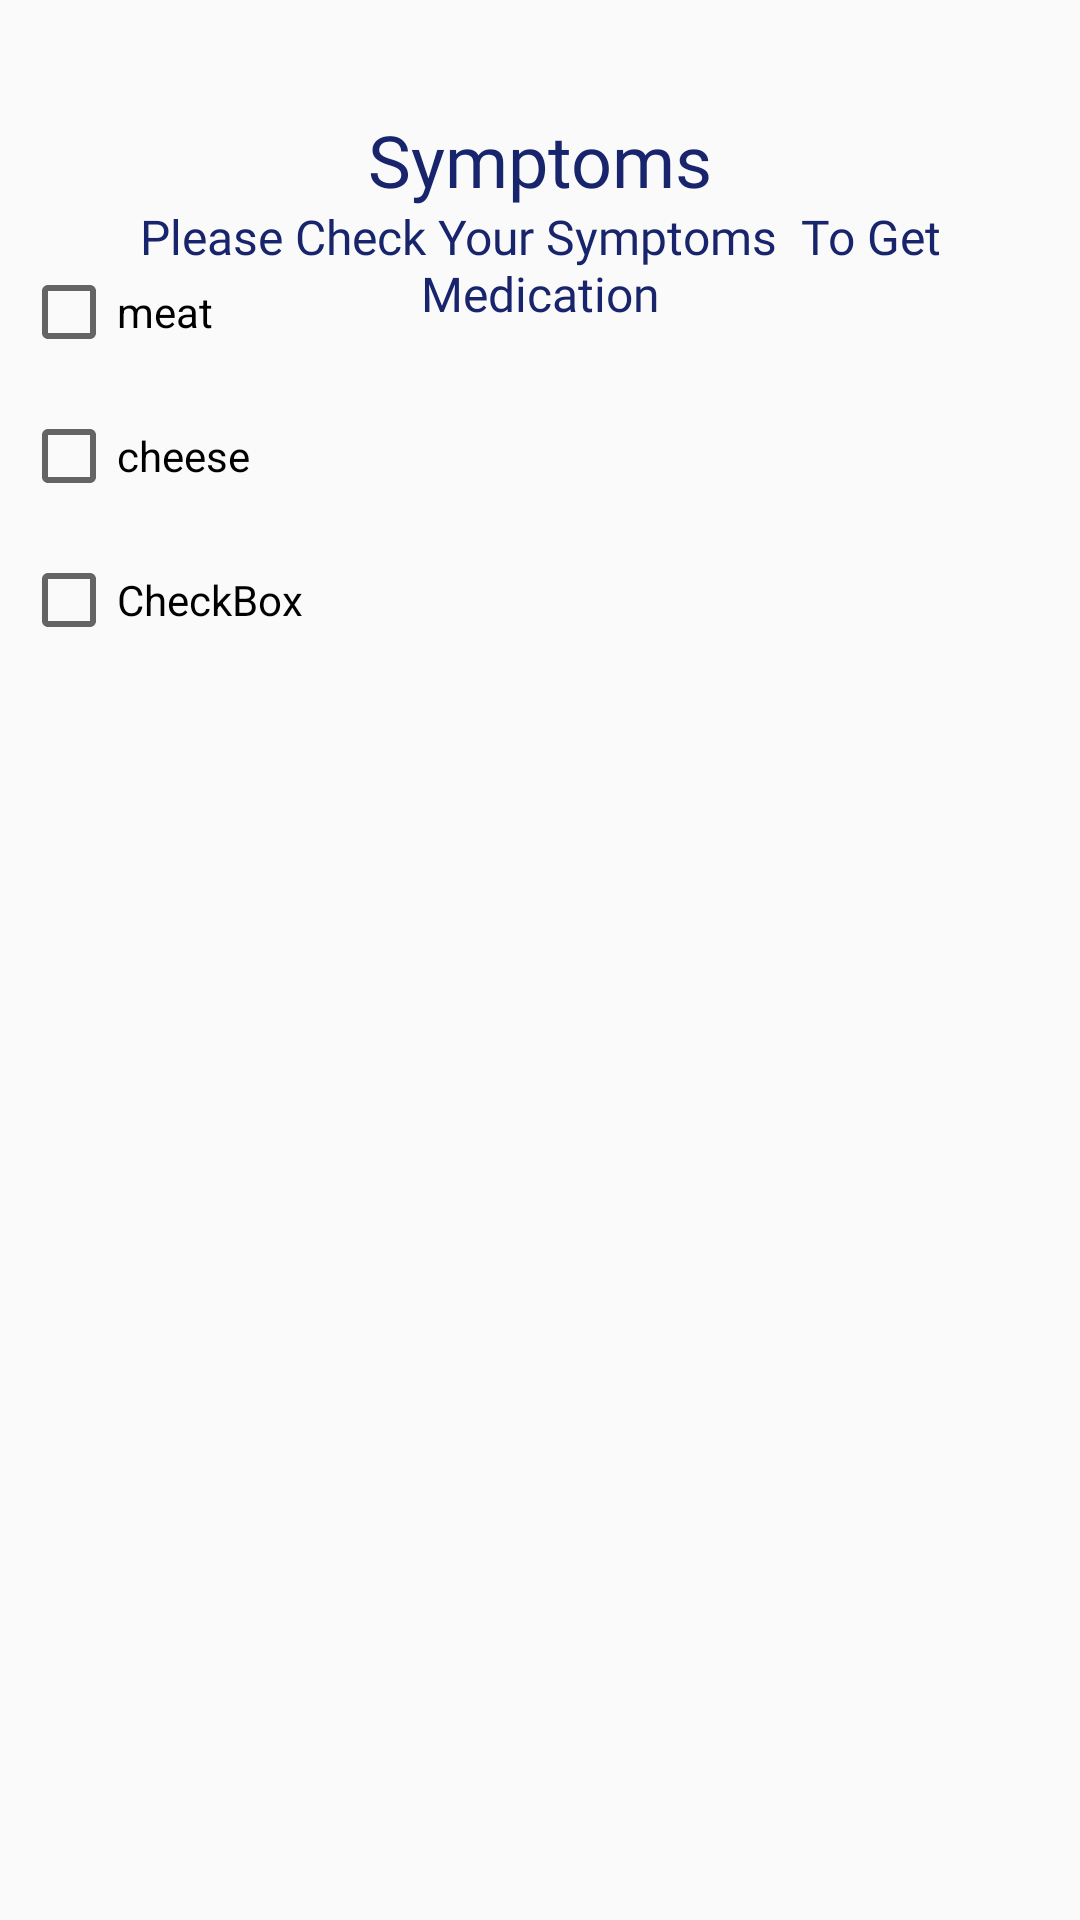

The Android layout XML behind this screen, and the referenced resources:
<!-- AndroidManifest.xml: application theme Theme.Hospitalindoor -->
<!-- res/layout/activity_medication1.xml -->
<?xml version="1.0" encoding="utf-8"?>
<androidx.constraintlayout.widget.ConstraintLayout xmlns:android="http://schemas.android.com/apk/res/android"
    xmlns:app="http://schemas.android.com/apk/res-auto"
    xmlns:tools="http://schemas.android.com/tools"
    android:layout_width="match_parent"
    android:layout_height="match_parent"
    tools:context=".medication1">
    <TextView
        android:id="@+id/textView12"
        android:layout_width="wrap_content"
        android:layout_height="wrap_content"
        android:fontFamily="@font/opensansextrabold"
        android:text="Symptoms"
        android:textColor="@color/blue"
        android:textSize="24sp"
        app:layout_constraintBottom_toBottomOf="parent"
        app:layout_constraintEnd_toEndOf="parent"
        app:layout_constraintStart_toStartOf="parent"
        app:layout_constraintTop_toTopOf="parent"
        app:layout_constraintVertical_bias="0.061" />

    <TextView
        android:id="@+id/textView13"
        android:layout_width="341dp"
        android:layout_height="78dp"
        android:fontFamily="@font/opensanssemibold"
        android:text="Please Check Your Symptoms  To Get Medication"
        android:textColor="@color/blue"
        android:textSize="16sp"
        android:textAlignment="center"
        app:layout_constraintBottom_toBottomOf="parent"
        app:layout_constraintEnd_toEndOf="parent"
        app:layout_constraintStart_toStartOf="parent"
        app:layout_constraintTop_toTopOf="parent"
        app:layout_constraintVertical_bias="0.121" />

    <ScrollView
        android:layout_width="346dp"
        android:layout_height="552dp"
        app:layout_constraintBottom_toBottomOf="parent"
        app:layout_constraintEnd_toEndOf="parent"
        app:layout_constraintHorizontal_bias="0.492"
        app:layout_constraintStart_toStartOf="parent"
        app:layout_constraintTop_toTopOf="parent"
        app:layout_constraintVertical_bias="0.91"
        tools:ignore="SpeakableTextPresentCheck">

        <GridLayout
            android:layout_width="match_parent"
            android:layout_height="match_parent"
            android:columnCount="1">
<LinearLayout
    android:layout_width="match_parent"
    android:layout_height="match_parent"
    android:orientation="vertical"
    >



            <CheckBox
                android:id="@+id/checkbox_meat"
                android:layout_width="wrap_content"
                android:layout_height="wrap_content"
                android:minHeight="48dp"
                android:text="meat"
                android:onClick="onCheckboxClicked"
                />

            <CheckBox
                android:id="@+id/checkbox_cheese"
                android:layout_width="wrap_content"
                android:layout_height="wrap_content"
                android:minHeight="48dp"
                android:text="cheese"
                android:onClick="onCheckboxClicked"
                />

            <CheckBox
                android:id="@+id/checkBox"
                android:layout_width="wrap_content"
                android:layout_height="wrap_content"
                android:minHeight="48dp"
                android:text="CheckBox"
                android:onClick="onCheckboxClicked"
                />
</LinearLayout>
        </GridLayout>
    </ScrollView>
</androidx.constraintlayout.widget.ConstraintLayout>
<!-- resources referenced by this layout -->
<resources>
  <color name="blue">#18256C</color>
  <style name="Theme.Hospitalindoor" parent="Theme.AppCompat.DayNight.NoActionBar">
          
          <item name="colorPrimary">@color/purple_500</item>
          <item name="colorPrimaryVariant">@color/purple_700</item>
          <item name="colorOnPrimary">@color/white</item>
          
          <item name="colorSecondary">@color/teal_200</item>
          <item name="colorSecondaryVariant">@color/teal_700</item>
          <item name="colorOnSecondary">@color/black</item>
          
          <item name="android:statusBarColor" tools:targetApi="l">?attr/colorPrimaryVariant</item>
          
      </style>
  <color name="purple_500">#FF6200EE</color>
  <color name="purple_700">#FF3700B3</color>
  <color name="white">#FFFFFFFF</color>
  <color name="teal_200">#FF03DAC5</color>
  <color name="teal_700">#FF018786</color>
  <color name="black">#FF000000</color>
</resources>
